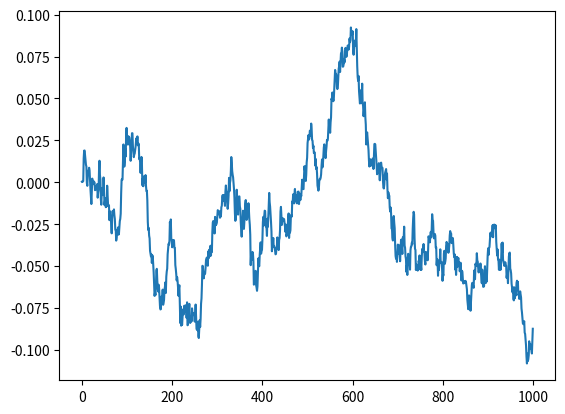

Write the Python code that produced this figure.
import numpy as np
import matplotlib.pyplot as plt

class OrnsteinUhlenbeckProcess(object):
    def __init__(self, dimension, num_steps, theta=0.25, mu=0.0, sigma=0.05, dt=0.01):
        self.theta = theta
        self.mu = mu
        self.sigma = sigma
        self.dt = dt
        self.x = np.zeros((dimension,))
        self.iter = 0
        self.num_steps = num_steps
        self.dimension = dimension
        self.min_epsilon = 0.01 # minimum exploration probability
        self.epsilon = 1.0
        self.decay_rate = 5.0/num_steps # exponential decay rate for exploration prob
    
    def sample(self):
        self.x = self.x + self.theta*(self.mu-self.x)*self.dt + \
                                       self.sigma*np.sqrt(self.dt)*np.random.normal(size=self.dimension)
        return self.epsilon*self.x
    
    def reset(self):
        self.x = 0*self.x
        self.iter += 1
        self.epsilon = self.min_epsilon + (1.0 - self.min_epsilon)*np.exp(-self.decay_rate*self.iter)

if __name__ == '__main__':
    noise = OrnsteinUhlenbeckProcess(dimension=1, num_steps=1000)
    y = np.zeros((1000))
    for i in range(1000):
        y[i] = noise.sample()
    plt.plot(range(1000),y)
    plt.show()